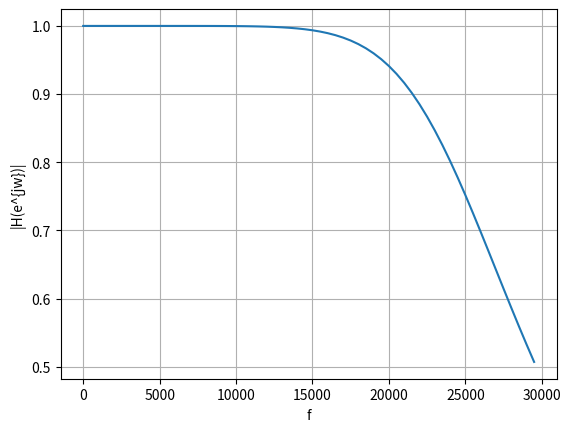

This chart was generated by the following Python code:
import numpy as np
import matplotlib.pyplot as plt
from scipy import signal



#sampling frequency from the audio file
sampl_freq=44100
T = 1.0/sampl_freq
#order of the filter
order=4

#cutoff frquency 
cutoff_freq=4000.0 

#digital frequency
Wn=2*cutoff_freq/sampl_freq  


# b and a are numerator and denominator polynomials respectively
b, a = signal.butter(order, Wn, 'low') 

#Bilinear Transform
def H(s):
	num = np.polyval(b,((1+s*(T/2))/(1-s*(T/2)))**(-1))
	den = np.polyval(a,((1+s*(T/2))/(1-s*(T/2)))**(-1))
	H = num/den
	return H
		
#Input and Output
analog_f = np.arange(0,30000,500)

plt.plot(analog_f, (abs(H(1j*analog_f))))
plt.xlabel('f')
plt.ylabel('|H(e^{jw})|')
plt.grid()
plt.show()
